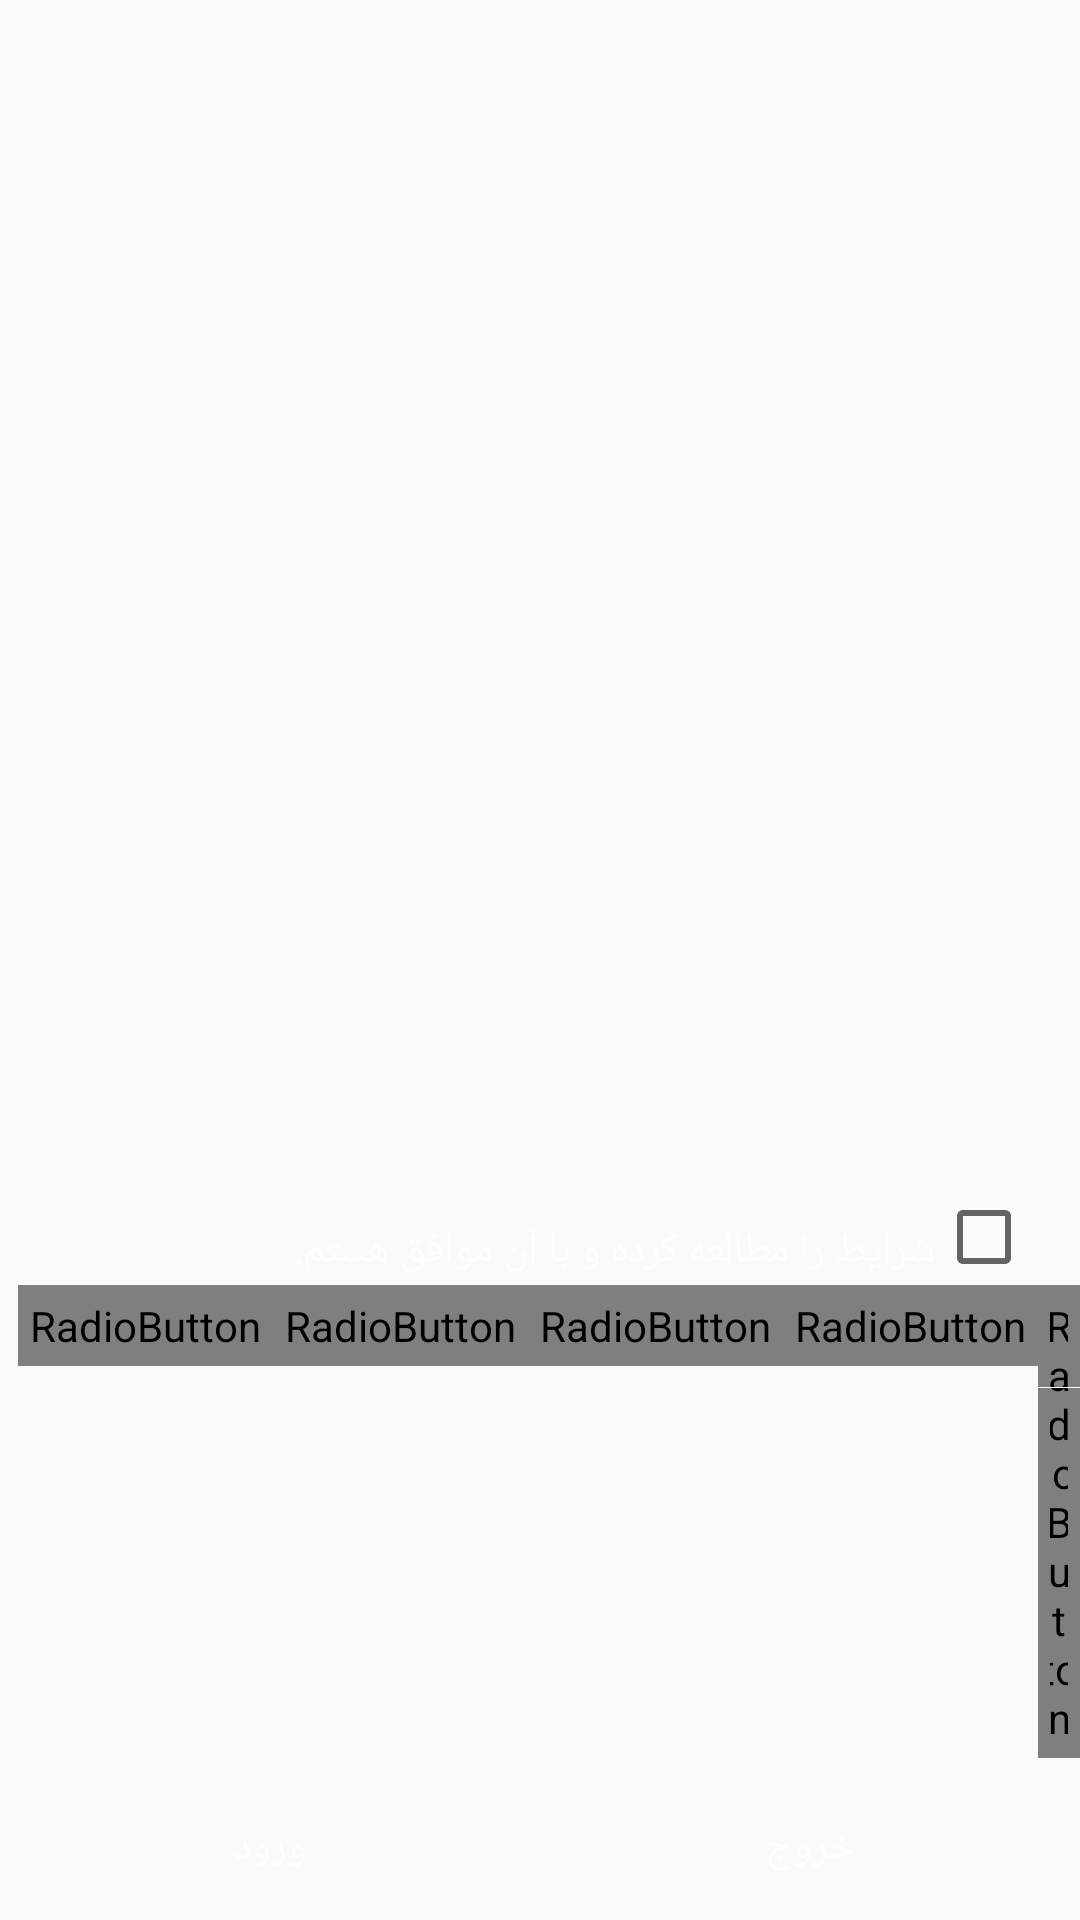

Reconstruct the res/layout file that produces this screen, plus the resources it refers to.
<!-- AndroidManifest.xml: application theme AppTheme -->
<!-- res/layout/welcome.xml -->
<?xml version="1.0" encoding="utf-8"?>
<RelativeLayout xmlns:android="http://schemas.android.com/apk/res/android"
        android:layout_width="wrap_content"
        android:layout_height="wrap_content" >

    <android.support.v4.view.ViewPager
        android:id="@+id/viewpager"
        android:layout_width="match_parent"
        android:layout_height="match_parent">
    </android.support.v4.view.ViewPager>

    <RadioGroup
        android:layout_width="wrap_content"
        android:layout_height="wrap_content"
        android:orientation="horizontal"
        android:paddingBottom="54dp"
        android:paddingLeft="6dp"
        android:id="@+id/radiogroup"
        android:layout_alignBottom="@+id/viewpager"
        android:layout_centerHorizontal="true">

        <RadioButton
            android:layout_width="wrap_content"
            android:layout_height="wrap_content"
            android:padding="4dp"
            android:clickable="false"
            android:button="@drawable/radio"
            android:id="@+id/radioButton5" />

        <RadioButton
            android:layout_width="wrap_content"
            android:layout_height="wrap_content"
            android:clickable="false"
            android:padding="4dp"
            android:button="@drawable/radio"
            android:id="@+id/radioButton4" />

        <RadioButton
            android:layout_width="wrap_content"
            android:button="@drawable/radio"
            android:padding="4dp"
            android:clickable="false"
            android:layout_height="wrap_content"
            android:id="@+id/radioButton3" />

        <RadioButton
            android:layout_width="wrap_content"
            android:layout_height="wrap_content"
            android:button="@drawable/radio"
            android:padding="4dp"
            android:clickable="false"
            android:id="@+id/radioButton2" />

        <RadioButton
            android:layout_width="wrap_content"
            android:layout_height="wrap_content"
            android:button="@drawable/radio"
            android:checked="true"
            android:clickable="false"
            android:padding="4dp"
            android:id="@+id/radioButton" />
    </RadioGroup>


        <LinearLayout
            android:layout_width="match_parent"
            android:layout_alignParentBottom="true"
            android:layout_height="wrap_content">

            <Button
                android:layout_width="0dp"
                android:layout_height="wrap_content"
                android:text="@string/button_login"
                android:background="?attr/selectableItemBackground"
                android:id="@+id/button2"
                fontPath="font.ttf"
                android:textAppearance="@style/TextAppearance.AppCompat.Small.Inverse"
                android:layout_weight=".50" />

            <Button
                android:layout_width="0dp"
                android:layout_height="wrap_content"
                android:text="@string/button_exit"
                android:background="?attr/selectableItemBackground"
                android:id="@+id/button"
                fontPath="font.ttf"
                android:textAppearance="@style/TextAppearance.AppCompat.Small.Inverse"
                android:layout_weight=".50" />
        </LinearLayout>

    <TextView
            android:layout_width="wrap_content"
            android:layout_height="wrap_content"
            android:textAppearance="?android:attr/textAppearanceSmallInverse"
            android:text="@string/term"
            android:id="@+id/term"
            fontPath="font.ttf"
            android:layout_alignBottom="@+id/check"
            android:layout_marginBottom="2dp"
            android:layout_toLeftOf="@+id/check"
            android:layout_toStartOf="@+id/check" />

        <View
            android:layout_width="wrap_content"
            android:layout_height="1px"
            android:layout_marginTop="34dp"
            android:background="#fafafa"
            android:id="@+id/view1"
            android:layout_below="@+id/term"
            android:layout_alignParentLeft="true"
            android:layout_alignParentStart="true" />
        <View
            android:layout_width="1px"
            android:layout_height="match_parent"
            android:layout_marginTop="34dp"
            android:id="@+id/view2"
            android:background="#fafafa"
            android:layout_below="@+id/term"
            android:layout_centerHorizontal="true"/>

    <android.support.v7.widget.AppCompatCheckBox
        android:layout_width="wrap_content"
        android:layout_height="wrap_content"
        android:paddingRight="16dp"
        android:id="@+id/check"
        android:layout_above="@+id/radiogroup"
        android:layout_alignParentRight="true"
        android:layout_alignParentEnd="true">

    </android.support.v7.widget.AppCompatCheckBox>


</RelativeLayout>
<!-- resources referenced by this layout -->
<resources>
  <!-- drawable radio (drawable) -->
  <selector xmlns:android="http://schemas.android.com/apk/res/android">
      <item android:state_checked="true"
          android:drawable="@drawable/radio_paging_on" />
      <item android:state_checked="false"
          android:drawable="@drawable/radio_paging_off" />
  </selector>
  <string name="button_exit">خروج</string>
  <string name="button_login">ورود</string>
  <string name="term">شرایط را مطالعه کرده و با آن موافق هستم.</string>
  <style name="AppTheme" parent="Theme.AppCompat.Light.DarkActionBar">
          <item name="colorPrimary">@color/colorPrimary</item>
          <item name="colorPrimaryDark">@color/colorPrimaryDark</item>
      </style>
  <!-- drawable radio_paging_off: png bitmap (drawable-xhdpi, 2893 bytes) -->
  <color name="colorPrimary">#607D8B</color>
  <color name="colorPrimaryDark">#455A64</color>
</resources>
